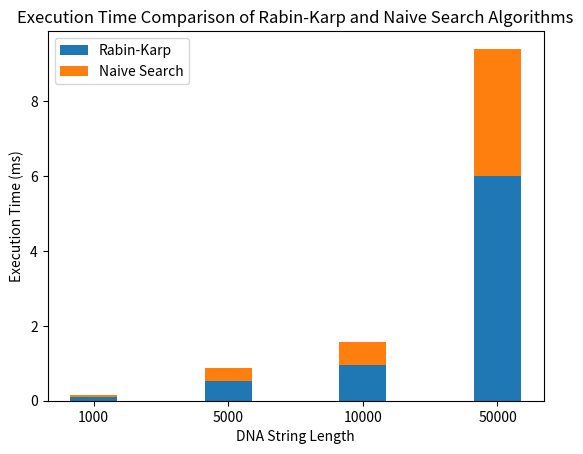

Here is the Python script that generated this plot:
#Now, you can create a script that generates the bar chart:
import time
import random
import matplotlib.pyplot as plt




def rabin_karp(text, pattern):
    n, m = len(text), len(pattern)
    p_hash = hash(pattern)
    for i in range(n - m + 1):
        if hash(text[i:i + m]) == p_hash:
            if text[i:i + m] == pattern:
                print("Found!")
                return i
    return None

def naive_search(text, pattern):
    n, m = len(text), len(pattern)

    for s in range(n - m + 1):
        if text[s:s + m] == pattern:
            return s

    return None

def generate_dna_string(length):
    return ''.join(random.choice('ACGT') for _ in range(length))

def measure_execution_time(func, text, pattern):
    start_time = time.time()
    func(text, pattern)
    end_time = time.time()
    return (end_time - start_time) * 1000  # return time in milliseconds

def plot_execution_times(text_lengths, rabin_karp_times, naive_search_times):
    width = 0.35
    fig, ax = plt.subplots()

    x_axis = [str(length) for length in text_lengths]

    ax.bar(x_axis, rabin_karp_times, width, label='Rabin-Karp')
    ax.bar(x_axis, naive_search_times, width, bottom=rabin_karp_times, label='Naive Search')

    ax.set_xlabel('DNA String Length')
    ax.set_ylabel('Execution Time (ms)')
    ax.set_title('Execution Time Comparison of Rabin-Karp and Naive Search Algorithms')
    ax.legend()

    plt.show()

def main():
    text_lengths = [1000, 5000, 10000, 50000]
    pattern = "AAAGCTTGATGT"

    rabin_karp_times = []
    naive_search_times = []

    for length in text_lengths:
        text = generate_dna_string(length)
        rabin_karp_time = measure_execution_time(rabin_karp, text, pattern)
        naive_search_time = measure_execution_time(naive_search, text, pattern)

        rabin_karp_times.append(rabin_karp_time)
        naive_search_times.append(naive_search_time)

    plot_execution_times(text_lengths, rabin_karp_times, naive_search_times)

if __name__ == "__main__":
    main()